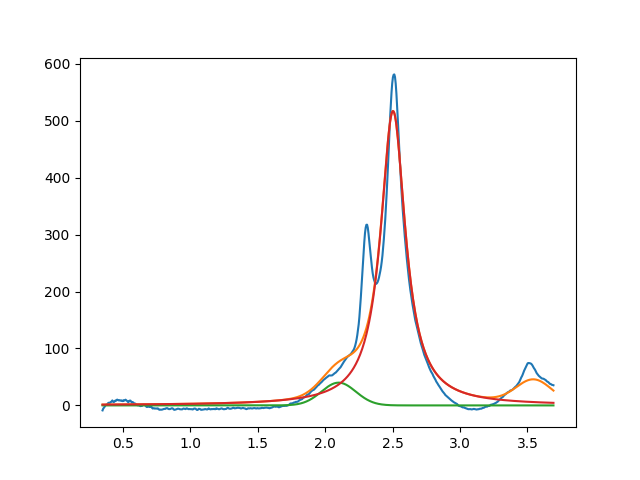

Data behind this chart, as committed beside it:
2.099999999999999645e+00, 3.999999999999997158e+01, 2.999999999999999334e-01, 9.999999999999998890e-01
2.503428056547573277e+00, 5.171371977632911694e+02, 2.229974970927519895e-01, 1.595284045880288754e-21
3.547003353570875372e+00, 3.999999999999999289e+01, 3.090242166725183370e-01, 9.999999999999998890e-01
